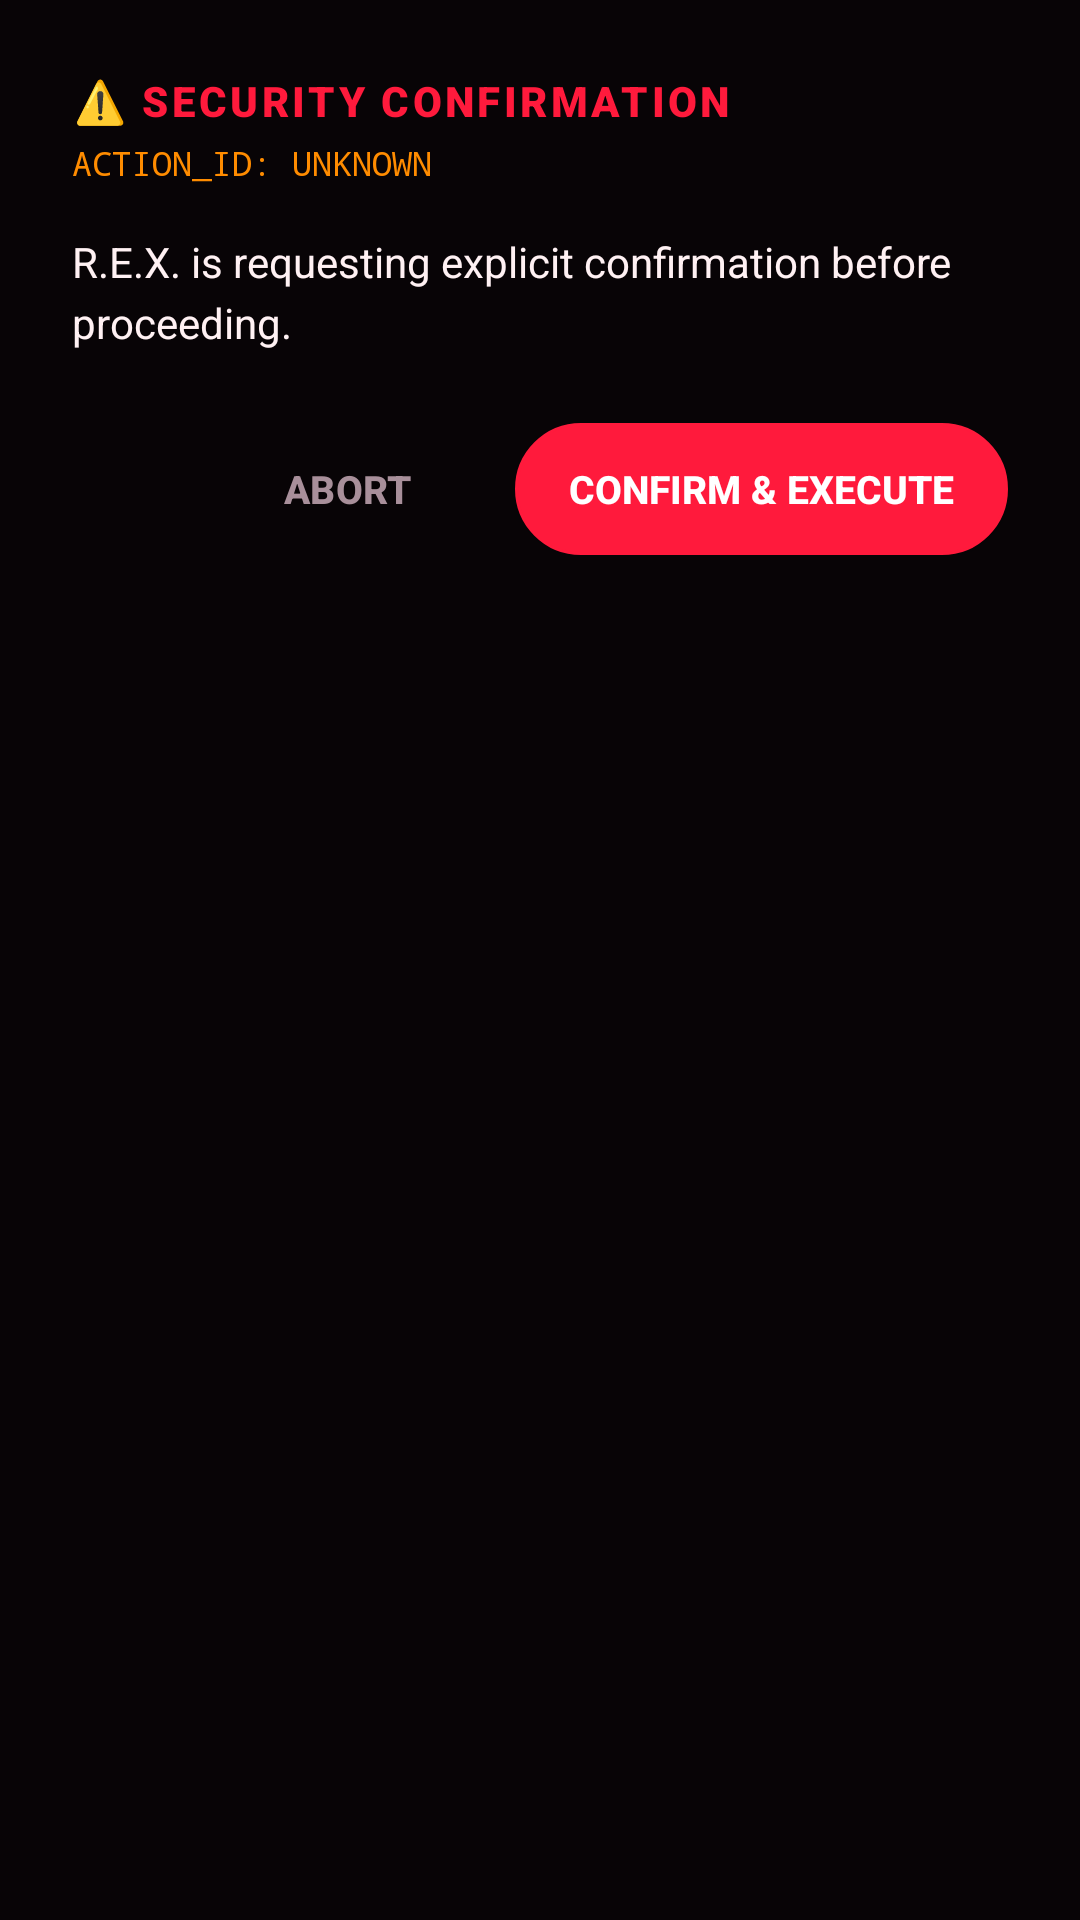

Write the Android layout XML for this screen, with the resource values it uses.
<!-- AndroidManifest.xml: application theme Theme.PersonalAssistant -->
<!-- res/layout/dialog_confirmation.xml -->
<?xml version="1.0" encoding="utf-8"?>
<LinearLayout xmlns:android="http://schemas.android.com/apk/res/android"
    xmlns:app="http://schemas.android.com/apk/res-auto"
    android:layout_width="match_parent"
    android:layout_height="wrap_content"
    android:background="@drawable/card_background"
    android:orientation="vertical"
    android:padding="24dp">

    
    <TextView
        android:id="@+id/tvModalTitle"
        android:layout_width="wrap_content"
        android:layout_height="wrap_content"
        android:fontFamily="sans-serif-black"
        android:letterSpacing="0.08"
        android:text="⚠️ SECURITY CONFIRMATION"
        android:textColor="@color/crimson_red"
        android:textSize="14sp"
        android:textStyle="bold" />

    
    <TextView
        android:id="@+id/tvModalActionId"
        android:layout_width="wrap_content"
        android:layout_height="wrap_content"
        android:layout_marginTop="4dp"
        android:fontFamily="monospace"
        android:text="ACTION_ID: UNKNOWN"
        android:textColor="@color/ember_orange"
        android:textSize="11sp" />

    
    <TextView
        android:id="@+id/tvModalPrompt"
        android:layout_width="match_parent"
        android:layout_height="wrap_content"
        android:layout_marginVertical="16dp"
        android:lineSpacingExtra="4dp"
        android:text="R.E.X. is requesting explicit confirmation before proceeding."
        android:textColor="@color/text_primary"
        android:textSize="14sp" />

    
    <LinearLayout
        android:layout_width="match_parent"
        android:layout_height="wrap_content"
        android:layout_marginTop="8dp"
        android:gravity="end"
        android:orientation="horizontal">

        <Button
            android:id="@+id/btnCancel"
            style="@style/Widget.Material3.Button.TextButton"
            android:layout_width="wrap_content"
            android:layout_height="44dp"
            android:layout_marginEnd="12dp"
            android:text="ABORT"
            android:textColor="@color/text_secondary"
            android:textSize="13sp"
            android:textStyle="bold" />

        <Button
            android:id="@+id/btnConfirm"
            android:layout_width="wrap_content"
            android:layout_height="44dp"
            android:background="@drawable/chip_background"
            android:backgroundTint="@color/crimson_red"
            android:paddingHorizontal="18dp"
            android:text="CONFIRM &amp; EXECUTE"
            android:textColor="#FFFFFF"
            android:textSize="13sp"
            android:textStyle="bold"
            app:backgroundTint="@color/crimson_red" />
    </LinearLayout>

</LinearLayout>
<!-- resources referenced by this layout -->
<resources>
  <color name="crimson_red">#FF1A3C</color>
  <color name="ember_orange">#FF8C00</color>
  <color name="text_primary">#FFF1F3</color>
  <color name="text_secondary">#A88F9A</color>
  <!-- drawable chip_background (drawable) -->
  <?xml version="1.0" encoding="utf-8"?>
  <ripple xmlns:android="http://schemas.android.com/apk/res/android"
      android:color="#4DFF1A3C">
      <item>
          <shape android:shape="rectangle">
              <solid android:color="@color/card_inner" />
              <corners android:radius="24dp" />
              <stroke
                  android:width="1dp"
                  android:color="@color/card_border" />
          </shape>
      </item>
  </ripple>
  <style name="Theme.PersonalAssistant" parent="Theme.Material3.Dark.NoActionBar">
          <item name="android:statusBarColor">@color/bg_dark</item>
          <item name="android:navigationBarColor">@color/bg_dark</item>
          <item name="android:windowBackground">@color/bg_dark</item>
          <item name="colorPrimary">@color/crimson_red</item>
          <item name="colorSecondary">@color/ember_orange</item>
          <item name="colorSurface">@color/card_bg</item>
          <item name="colorOnSurface">@color/text_primary</item>
      </style>
  <color name="card_inner">#1F0E17</color>
  <color name="card_border">#2A121D</color>
  <color name="bg_dark">#080406</color>
  <color name="card_bg">#140A0F</color>
</resources>
